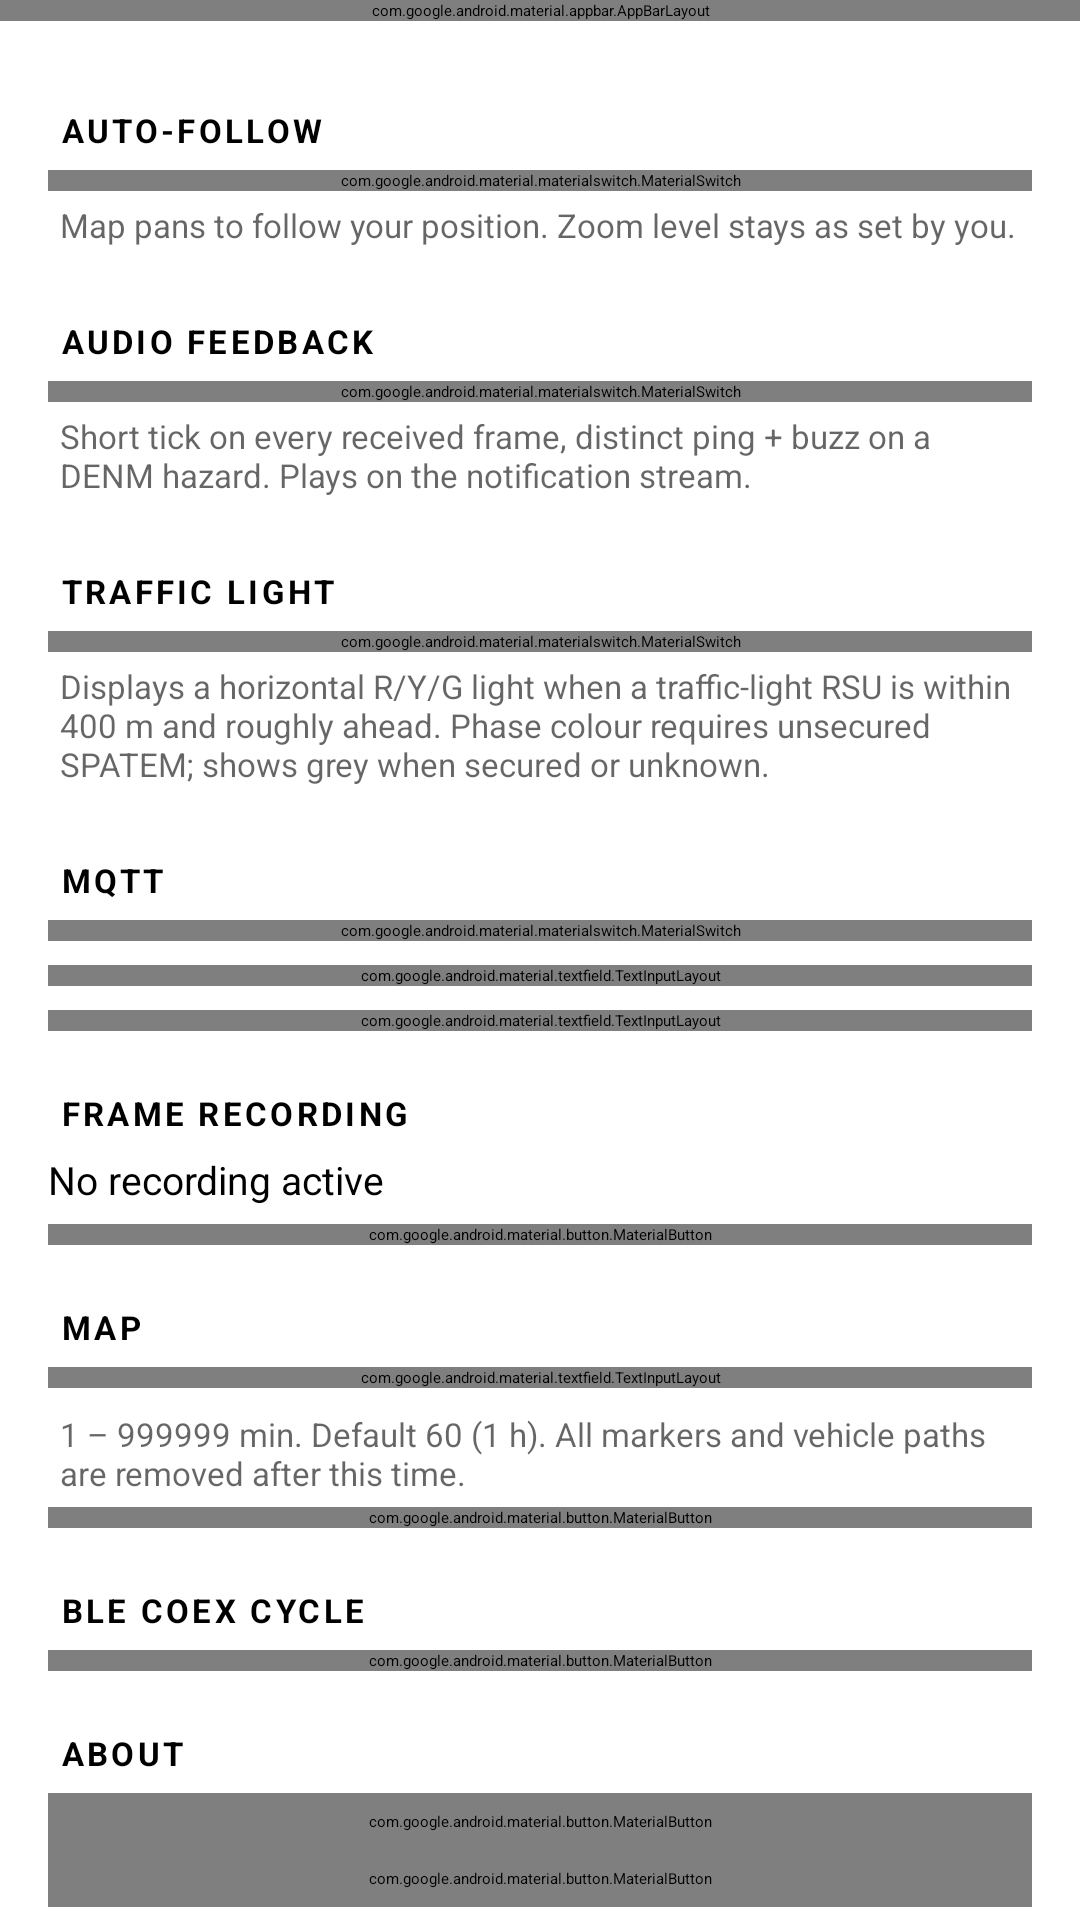

Layout XML and referenced resources for this Android screen:
<!-- AndroidManifest.xml: application theme Theme.V2X2MAP -->
<!-- res/layout/activity_settings.xml -->
<?xml version="1.0" encoding="utf-8"?>
<androidx.coordinatorlayout.widget.CoordinatorLayout
    xmlns:android="http://schemas.android.com/apk/res/android"
    xmlns:app="http://schemas.android.com/apk/res-auto"
    android:layout_width="match_parent"
    android:layout_height="match_parent">

    <com.google.android.material.appbar.AppBarLayout
        android:layout_width="match_parent"
        android:layout_height="wrap_content">
        <com.google.android.material.appbar.MaterialToolbar
            android:id="@+id/toolbar"
            android:layout_width="match_parent"
            android:layout_height="?attr/actionBarSize"
            app:title="@string/settings_title"
            app:navigationIcon="@drawable/ic_back"/>
    </com.google.android.material.appbar.AppBarLayout>

    <androidx.core.widget.NestedScrollView
        android:layout_width="match_parent"
        android:layout_height="match_parent"
        app:layout_behavior="@string/appbar_scrolling_view_behavior">

        <LinearLayout
            android:orientation="vertical"
            android:layout_width="match_parent"
            android:layout_height="wrap_content"
            android:padding="16dp">

            
            <TextView
                style="@style/Section.Header"
                android:text="@string/follow_section"/>

            <com.google.android.material.materialswitch.MaterialSwitch
                android:id="@+id/swFollow"
                android:layout_width="match_parent"
                android:layout_height="wrap_content"
                android:text="@string/follow_label"/>

            <TextView
                style="@style/Section.Hint"
                android:text="@string/follow_hint"/>

            
            <TextView
                style="@style/Section.Header"
                android:text="@string/audio_section"/>

            <com.google.android.material.materialswitch.MaterialSwitch
                android:id="@+id/swAudio"
                android:layout_width="match_parent"
                android:layout_height="wrap_content"
                android:text="@string/audio_label"/>

            <TextView
                style="@style/Section.Hint"
                android:text="@string/audio_hint"/>

            
            <TextView
                style="@style/Section.Header"
                android:text="@string/spat_light_section"/>

            <com.google.android.material.materialswitch.MaterialSwitch
                android:id="@+id/swSpatLight"
                android:layout_width="match_parent"
                android:layout_height="wrap_content"
                android:text="@string/spat_light_label"/>

            <TextView
                style="@style/Section.Hint"
                android:text="@string/spat_light_hint"/>

            
            <TextView
                style="@style/Section.Header"
                android:text="@string/mqtt_section"/>

            <com.google.android.material.materialswitch.MaterialSwitch
                android:id="@+id/swMqtt"
                android:layout_width="match_parent"
                android:layout_height="wrap_content"
                android:text="@string/mqtt_enable"/>

            <com.google.android.material.textfield.TextInputLayout
                style="@style/Widget.Material3.TextInputLayout.OutlinedBox"
                android:layout_width="match_parent"
                android:layout_height="wrap_content"
                android:layout_marginTop="8dp"
                android:hint="@string/mqtt_broker_label">
                <com.google.android.material.textfield.TextInputEditText
                    android:id="@+id/edBrokerUrl"
                    android:layout_width="match_parent"
                    android:layout_height="wrap_content"
                    android:inputType="textUri"/>
            </com.google.android.material.textfield.TextInputLayout>

            <com.google.android.material.textfield.TextInputLayout
                style="@style/Widget.Material3.TextInputLayout.OutlinedBox"
                android:layout_width="match_parent"
                android:layout_height="wrap_content"
                android:layout_marginTop="8dp"
                android:hint="@string/mqtt_node_label">
                <com.google.android.material.textfield.TextInputEditText
                    android:id="@+id/edNodeId"
                    android:layout_width="match_parent"
                    android:layout_height="wrap_content"
                    android:inputType="text"/>
            </com.google.android.material.textfield.TextInputLayout>

            
            <TextView
                style="@style/Section.Header"
                android:text="@string/rec_section"/>

            <TextView
                android:id="@+id/recStatus"
                android:layout_width="match_parent"
                android:layout_height="wrap_content"
                android:text="@string/rec_status_idle"
                android:textSize="13sp"/>

            <com.google.android.material.button.MaterialButton
                android:id="@+id/btnRecord"
                style="@style/Widget.Material3.Button.TonalButton"
                android:layout_width="match_parent"
                android:layout_height="wrap_content"
                android:layout_marginTop="6dp"
                android:text="@string/rec_off"/>

            
            <TextView
                style="@style/Section.Header"
                android:text="@string/map_section"/>

            <com.google.android.material.textfield.TextInputLayout
                style="@style/Widget.Material3.TextInputLayout.OutlinedBox"
                android:layout_width="match_parent"
                android:layout_height="wrap_content"
                android:layout_marginBottom="4dp"
                android:hint="@string/marker_ttl_label">
                <com.google.android.material.textfield.TextInputEditText
                    android:id="@+id/edMarkerTtl"
                    android:layout_width="match_parent"
                    android:layout_height="wrap_content"
                    android:inputType="number"
                    android:maxLength="6"/>
            </com.google.android.material.textfield.TextInputLayout>

            <TextView
                style="@style/Section.Hint"
                android:text="@string/marker_ttl_hint"/>

            <com.google.android.material.button.MaterialButton
                android:id="@+id/btnDownloadMap"
                style="@style/Widget.Material3.Button.TonalButton"
                android:layout_width="match_parent"
                android:layout_height="wrap_content"
                android:text="@string/dl_map"/>

            
            <TextView
                style="@style/Section.Header"
                android:text="@string/ble_section"/>

            <com.google.android.material.button.MaterialButton
                android:id="@+id/btnCycle"
                style="@style/Widget.Material3.Button.TonalButton"
                android:layout_width="match_parent"
                android:layout_height="wrap_content"
                android:text="@string/cycle_settings"/>

            
            <TextView
                style="@style/Section.Header"
                android:text="@string/about_section"/>

            <com.google.android.material.button.MaterialButton
                android:id="@+id/btnAbout"
                style="@style/Widget.Material3.Button.TextButton"
                android:layout_width="match_parent"
                android:layout_height="wrap_content"
                android:gravity="start|center_vertical"
                android:text="@string/about_link"/>

            <com.google.android.material.button.MaterialButton
                android:id="@+id/btnGithub"
                style="@style/Widget.Material3.Button.TextButton"
                android:layout_width="match_parent"
                android:layout_height="wrap_content"
                android:gravity="start|center_vertical"
                android:text="@string/github_link"/>
        </LinearLayout>
    </androidx.core.widget.NestedScrollView>
</androidx.coordinatorlayout.widget.CoordinatorLayout>
<!-- resources referenced by this layout -->
<resources>
  <string name="about_link">Licenses / About this app</string>
  <string name="about_section">About</string>
  <string name="audio_hint">Short tick on every received frame, distinct ping + buzz on a DENM hazard. Plays on the notification stream.</string>
  <string name="audio_label">Geiger-counter mode</string>
  <string name="audio_section">Audio feedback</string>
  <string name="ble_section">BLE coex cycle</string>
  <string name="cycle_settings">Cycle</string>
  <string name="dl_map">Pre-download visible area</string>
  <string name="follow_hint">Map pans to follow your position. Zoom level stays as set by you.</string>
  <string name="follow_label">Centre map automatically while moving</string>
  <string name="follow_section">Auto-follow</string>
  <string name="github_link">GitHub repository</string>
  <string name="map_section">Map</string>
  <string name="marker_ttl_hint">1 – 999999 min. Default 60 (1 h). All markers and vehicle paths are removed after this time.</string>
  <string name="marker_ttl_label">Objects and paths visible (minutes)</string>
  <string name="mqtt_broker_label">Broker addresses</string>
  <string name="mqtt_enable">Enable MQTT</string>
  <string name="mqtt_node_label">Node ID</string>
  <string name="mqtt_section">MQTT</string>
  <string name="rec_off">Record</string>
  <string name="rec_section">Frame recording</string>
  <string name="rec_status_idle">No recording active</string>
  <string name="settings_title">Settings</string>
  <string name="spat_light_hint">Displays a horizontal R/Y/G light when a traffic-light RSU is within 400 m and roughly ahead. Phase colour requires unsecured SPATEM; shows grey when secured or unknown.</string>
  <string name="spat_light_label">Show SPATEM signal indicator</string>
  <string name="spat_light_section">Traffic light</string>
  <style name="Section.Header" parent="Section">
          <item name="android:layout_width">match_parent</item>
          <item name="android:layout_height">wrap_content</item>
          <item name="android:layout_marginTop">20dp</item>
          <item name="android:layout_marginBottom">6dp</item>
          <item name="android:paddingStart">4dp</item>
          <item name="android:textSize">11sp</item>
          <item name="android:textAllCaps">true</item>
          <item name="android:letterSpacing">0.1</item>
          <item name="android:textColor">?attr/colorPrimary</item>
          <item name="android:textStyle">bold</item>
      </style>
  <style name="Section.Hint" parent="Section">
          <item name="android:layout_width">match_parent</item>
          <item name="android:layout_height">wrap_content</item>
          <item name="android:layout_marginTop">4dp</item>
          <item name="android:layout_marginBottom">4dp</item>
          <item name="android:paddingHorizontal">4dp</item>
          <item name="android:textSize">11sp</item>
          <item name="android:alpha">0.6</item>
      </style>
  <style name="Section" />
</resources>
